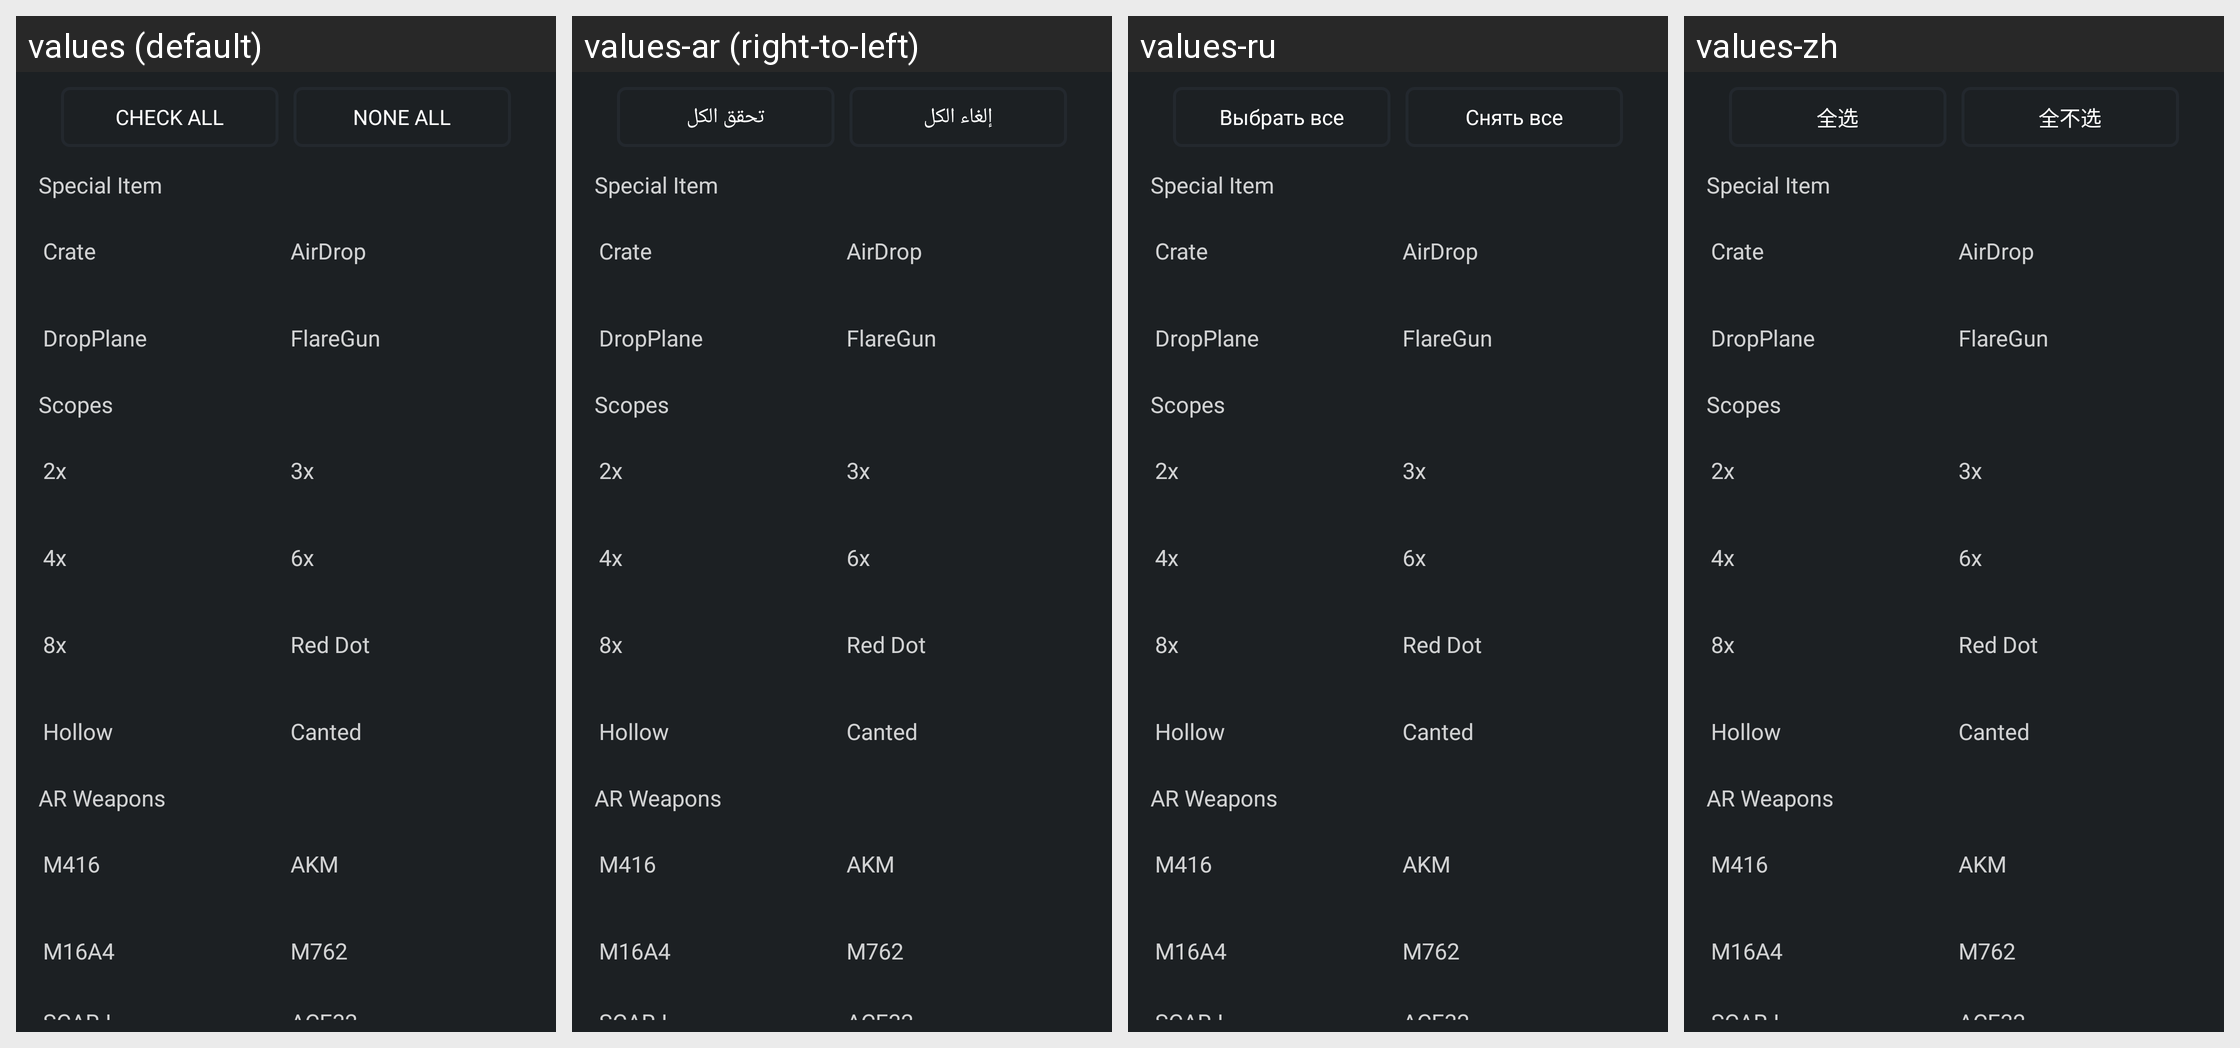

This grid shows one Android layout under several languages. Give, for every string resource on the screen, its name, the default text and each shown locale's text.
Android screen res/layout/iventory_items.xml rendered under 4 locales, left to right: values (default), values-ar (right-to-left), values-ru, values-zh. Device: Nexus 5 (rendered at 1080×1920; each locale shown at half size, 540×960, under a caption strip naming it); theme AppTheme.
Strings drawn on this screen, with the default value and each locale's value (text and hints the layout hard-codes, and strings that could not be matched under every locale, appear in the picture but are not listed):

check_all
  values: CHECK ALL
  values-ar: تحقق الكل
  values-ru: Выбрать все
  values-zh: 全选

none_all
  values: NONE ALL
  values-ar: إلغاء الكل
  values-ru: Снять все
  values-zh: 全不选
